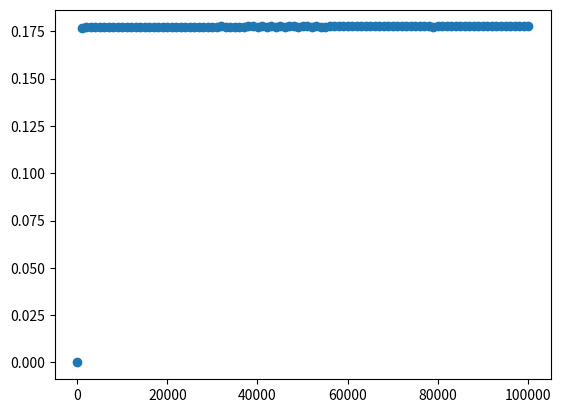

Reproduce this figure in Python.
import numpy as np 
import pandas as pd 
import time as t
import math as math
import matplotlib.pyplot as plt 


Num=100000
X=np.linspace(2,Num+2,101)
print(X)
Y=[]
for i in X:
    N=int(i)
    L=range(1,N+1)
    M=np.mod(N,L)
    val=M.sum()/N**2
    Y.append(val)
plt.plot(X,Y,'o')
plt.show()
